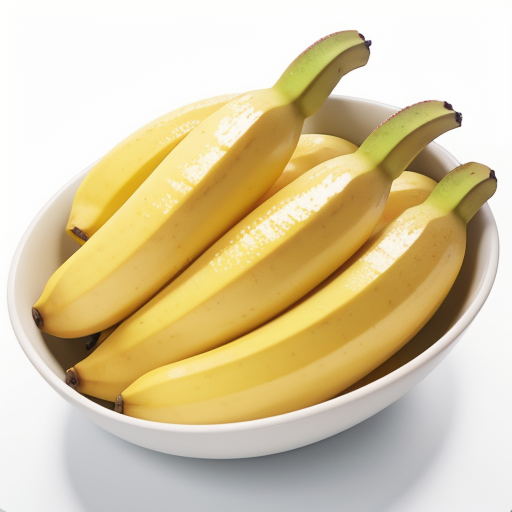
Generation parameters embedded in this image by AUTOMATIC1111 Stable Diffusion web UI or a fork of it (Forge, ...) (PNG 'parameters' text chunk):
realistic, banana, excellent quality banana, yellow color, Fruit, High quality, Fresh, Medium size, Bright yellow, Smooth and slightly firm texture, Sweet and slightly creamy flavor, Light and fruity aroma, easy to peel, No visible blemishes, no blemishes, no bruises, Perfectly ripe, Isolated on a white background, Bright, even lighting, silk bananas
Negative prompt: (worst quality, low quality: 1.4), monochrome, misshapen, nasty, ugly, human, 1girl, boy, black spots,banana juge, 
Steps: 40, Sampler: Euler a, CFG scale: 7, Seed: 27654272, Size: 512x512, Model hash: e4a30e4607, Model: majicMixRealistic